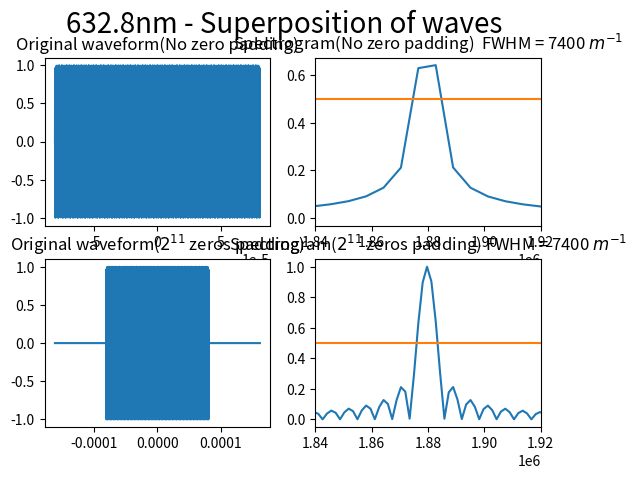
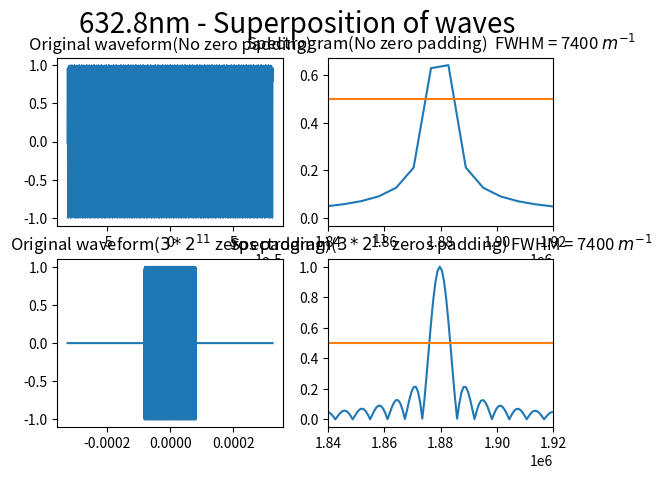
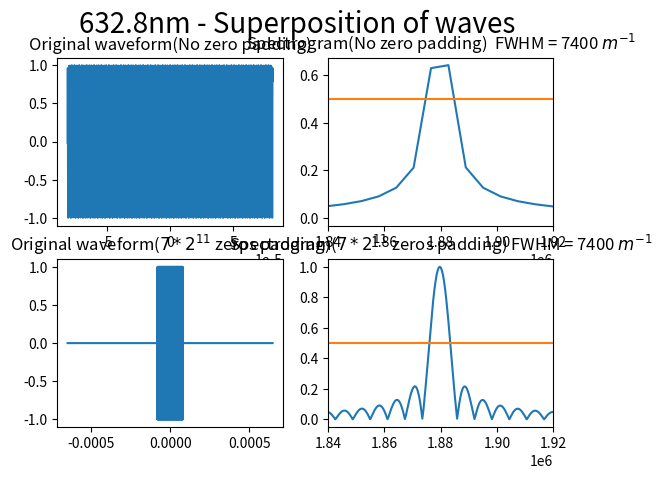
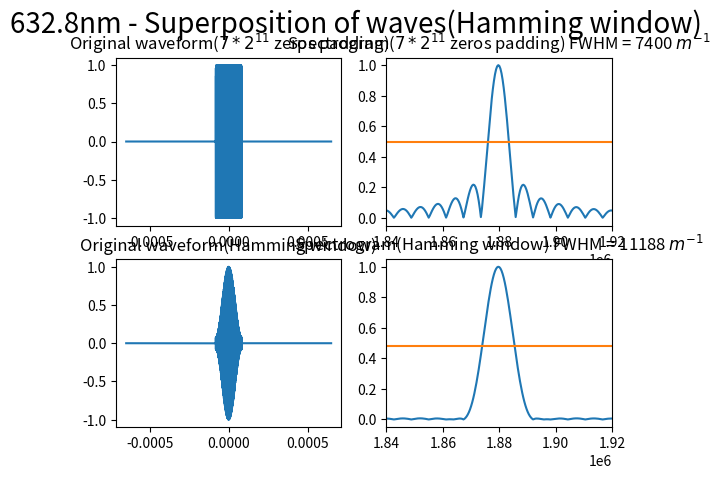
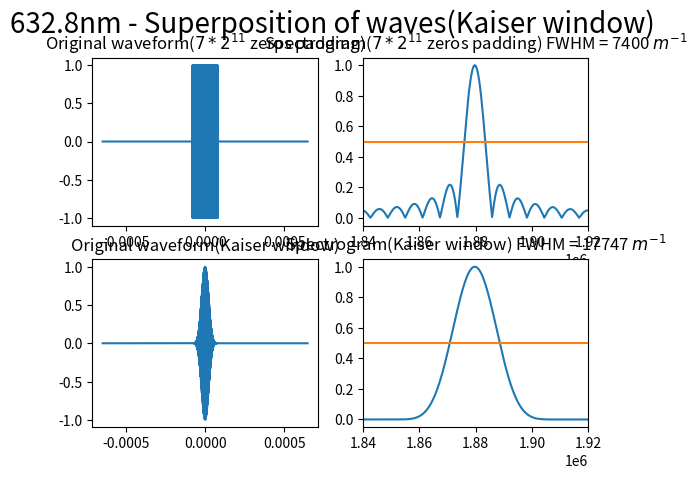
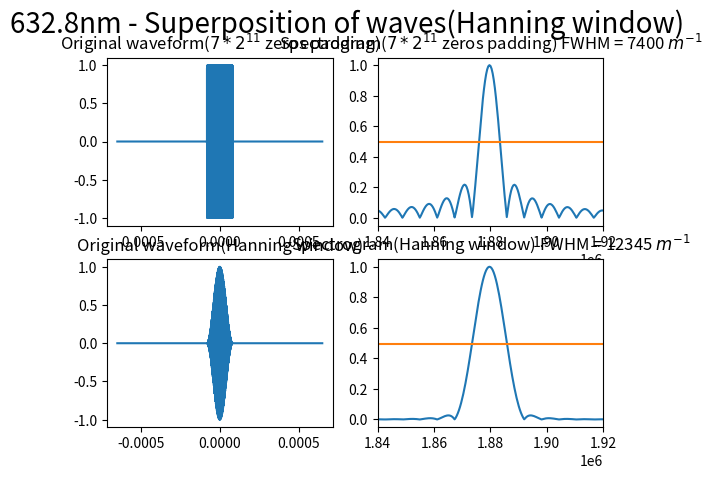
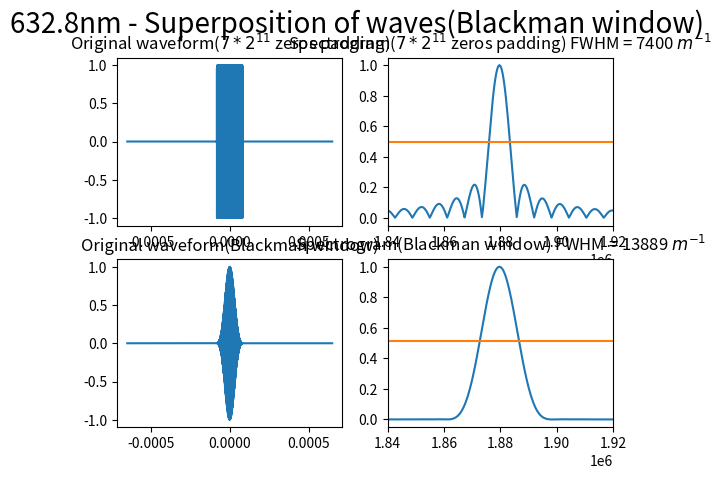
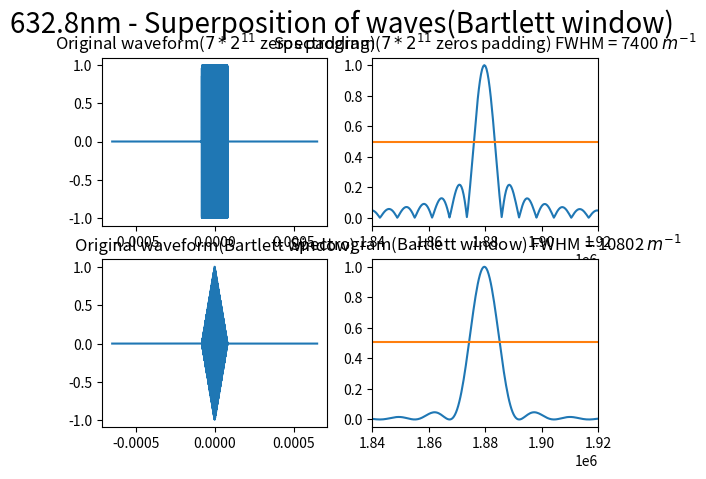
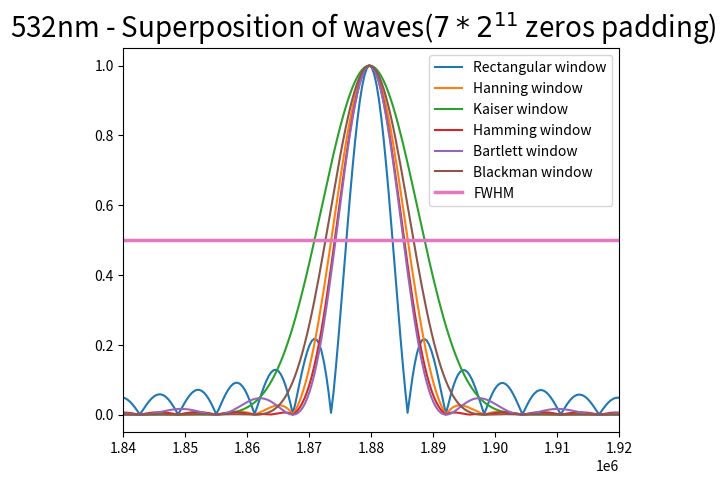
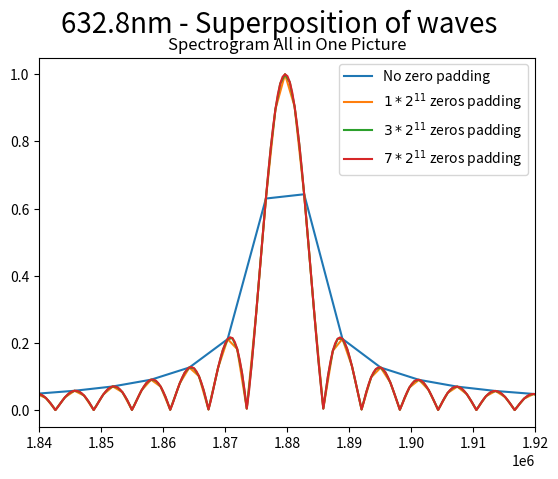

These figures' Python source, in order:
import numpy as np
import matplotlib.pyplot as plt
from scipy.fftpack import fft, ifft
from matplotlib.pylab import mpl
from pylab import *
from scipy import signal


def find_best_I_average_value(array, average):
    best_I_average_value = 0
    min_dif = 1
    for i in array:
        if abs(i-average) < min_dif:
            min_dif = abs(i-average)
            best_I_average_value = i

    return best_I_average_value

def find_index(array1, array2):
    first_index = 0
    last_index = 0
    current_index = 0
    for i, j in zip(array1,array2):
        if i < j:
            first_index = current_index
            break
        current_index = current_index + 1
    array2 = array2[::-1]
    array1 = array1[::-1]
    current_index = 0
    for i, j in zip(array1,array2):
        if i < j:
            last_index = current_index
            break
        current_index = current_index + 1
    print("array1.size - last_index - first_index = %d" %(array1.size - last_index - first_index))
    return first_index, array1.size - last_index

# 设置中心波长为532nm
laimda0 = 532*10**(-9) 
#用79.1nm的采样间隔
i = 79.1*10**(-9) 
# 设置中心点的采样频率
sigma0 = 1/laimda0  

p1 = (-1)*(2**10)*79.1*10**(-9)
p2 = (2**10)*79.1*10**(-9)
p3 = (2**11)
p4 = 2**10

#################################
# 设置干涉图的采样点
#（无补零的情况）
#################################
x0 = np.arange(p1, p2, i)
# 计算采样点的个数 
print("没有补零前x0的长度为 %d" %len(x0))      
# 做傅里叶的点数，取下一个2的次幂
# n0 = 2**(int(np.log2(len(x0)))+1)
n0 = len(x0)
print("n0 length = %d" %n0)
# 干涉图函数
I0=(np.cos(2*np.pi*sigma0*x0))
print("没有补零前I0的长度为 %d" %len(I0)) 

# 这里对I0做n0个点的FFT，为了求得正确的幅度需要除以len(x0)
# 真实的点个数，不是除以傅立叶变换的点数
Y0 = 2*abs(fft(I0,n0))/len(x0)
# 得到的Y0是周期函数，为了使用 FWHM函数需要提取出前一半图像
Y0 = Y0[:int(n0/2)]

# 设置频谱图的横坐标
fs = 1/i*np.arange(n0/2)/n0

best_Y0_average_range = 0.5*np.ones((Y0.size, 1))

print("------------------------------------")

#################################################################
# Zero padding begins here
# Case 1.
#   1*2^11 zeros
#################################################################
zero_numbers_1= p3/2
x1 = np.arange((-1)*(p4+zero_numbers_1)*i, (p4+zero_numbers_1)*i, i)
print("补零后x1的长度为 %d" %len(x1)) 
# 做傅里叶的点数，取下一个2的次幂
n1 = 2**(int(np.log2(len(x1)))+1)
print("n1 length = %d" %n1)
I1=(np.cos(2*np.pi*sigma0*x0));

I1 = np.pad(I1,(0,int(zero_numbers_1)),'constant',constant_values = (0,0))
I1 = np.pad(I1,(int(zero_numbers_1),0),'constant',constant_values = (0,0))
print("补零后I1的长度为 %d" %len(I1)) 


Y1 = 2*abs(fft(I1,n1))/len(x0)
Y1 = Y1[:int(n1/2)]


# 设置频谱图的横坐标
fs_1 = 1/i*np.arange(n1/2)/n1

best_Y1_average_range = 0.5*np.ones((Y1.size, 1))

figure(1)
subplot(2,2,1)
plt.plot(x0, I0)
plt.title("Original waveform(No zero padding)")

subplot(2,2,2)
plt.plot(fs, Y0)
plt.plot(fs,best_Y0_average_range)
plt.title("Spectrogram(No zero padding)  FWHM = 7400 $m^{-1}$")
plt.xlim(1.84*(10**6), 1.92*(10**6))

subplot(2,2,3)
plt.plot(x1, I1)
plt.title("Original waveform($2^{11}$ zeros padding)")

subplot(2,2,4)
plt.plot(fs_1, Y1)
plt.plot(fs_1,best_Y1_average_range)
plt.title("Spectrogram($2^{11}$ zeros padding) FWHM = 7400 $m^{-1}$")
plt.xlim(1.84*(10**6), 1.92*(10**6))

plt.suptitle("632.8nm - Superposition of waves", fontsize = 20)

print("------------------------------------")

#################################################################
# Zero padding case 2.
#   3*2^11 zeros
#################################################################
zero_numbers_2= 3*p3/2
x2 = np.arange((-1)*(p4+zero_numbers_2)*i, (p4+zero_numbers_2)*i, i)
print("补零后x1的长度为 %d" %len(x1)) 
# 做傅里叶的点数，取下一个2的次幂
n2 = 2**(int(np.log2(len(x2)))+1)
print("n2 length = %d" %n2)
I2=(np.cos(2*np.pi*sigma0*x0));

I2 = np.pad(I2,(0,int(zero_numbers_2)),'constant',constant_values = (0,0))
I2 = np.pad(I2,(int(zero_numbers_2),0),'constant',constant_values = (0,0))
print("补零后I2的长度为 %d" %len(I2)) 


Y2 = 2*abs(fft(I2,n2))/len(x0)
Y2 = Y2[:int(n2/2)]

# 设置频谱图的横坐标
fs_2 = 1/i*np.arange(n2/2)/n2

best_Y2_average_range = 0.5*np.ones((Y2.size, 1))

figure(2)
subplot(2,2,1)
plt.plot(x0, I0)
plt.title("Original waveform(No zero padding)")

subplot(2,2,2)
plt.plot(fs, Y0)
plt.plot(fs,best_Y0_average_range)
plt.title("Spectrogram(No zero padding)  FWHM = 7400 $m^{-1}$")
plt.xlim(1.84*(10**6), 1.92*(10**6))

subplot(2,2,3)
plt.plot(x2, I2)
plt.title("Original waveform($3*2^{11}$ zeros padding)")

subplot(2,2,4)
plt.plot(fs_2, Y2)
plt.plot(fs_2,best_Y2_average_range)
plt.title("Spectrogram($3*2^{11}$ zeros padding) FWHM = 7400 $m^{-1}$")
plt.xlim(1.84*(10**6), 1.92*(10**6))

plt.suptitle("632.8nm - Superposition of waves", fontsize = 20)

print("------------------------------------")

#################################################################
# Zero padding case 3.
#   7*2^11 zeros
#################################################################
zero_numbers_3= 7*p3/2
x3 = np.arange((-1)*(p4+zero_numbers_3)*i, (p4+zero_numbers_3)*i, i)
print("补零后x1的长度为 %d" %len(x3)) 
# 做傅里叶的点数，取下一个2的次幂
n3 = 2**(int(np.log2(len(x3)))+1)
print("n3 length = %d" %n1)
I3=(np.cos(2*np.pi*sigma0*x0));

I3 = np.pad(I3,(0,int(zero_numbers_3)),'constant',constant_values = (0,0))
I3 = np.pad(I3,(int(zero_numbers_3),0),'constant',constant_values = (0,0))
print("补零后I3的长度为 %d" %len(I3)) 


Y3 = 2*abs(fft(I3,n3))/len(x0)
Y3 = Y3[:int(n3/2)]

# 设置频谱图的横坐标
fs_3 = 1/i*np.arange(n3/2)/n3

best_Y3_average_range = 0.5*np.ones((Y3.size, 1))

figure(3)
subplot(2,2,1)
plt.plot(x0, I0)
plt.title("Original waveform(No zero padding)")

subplot(2,2,2)
plt.plot(fs, Y0)
plt.plot(fs,best_Y0_average_range)
plt.title("Spectrogram(No zero padding)  FWHM = 7400 $m^{-1}$")
plt.xlim(1.84*(10**6), 1.92*(10**6))

subplot(2,2,3)
plt.plot(x3, I3)
plt.title("Original waveform($7*2^{11}$ zeros padding)")

subplot(2,2,4)
plt.plot(fs_3, Y3)
plt.plot(fs_3,best_Y3_average_range)
plt.title("Spectrogram($7*2^{11}$ zeros padding) FWHM = 7400 $m^{-1}$")
plt.xlim(1.84*(10**6), 1.92*(10**6))

plt.suptitle("632.8nm - Superposition of waves", fontsize = 20)

figure(10)
pic1, = plt.plot(fs, Y0)
pic2, = plt.plot(fs_1, Y1)
pic3, = plt.plot(fs_2, Y2)
pic4, = plt.plot(fs_3, Y3)
plt.title("Spectrogram All in One Picture")
plt.xlim(1.84*(10**6), 1.92*(10**6))

plt.legend(handles=[pic1,pic2,pic3,pic4],labels=['No zero padding', '$1*2^{11}$ zeros padding', '$3*2^{11}$ zeros padding', '$7*2^{11}$ zeros padding'], loc='upper right')


plt.suptitle("632.8nm - Superposition of waves", fontsize = 20)


#######################################################
# Window function begins here
# Case1.
#   - hamming
#######################################################

zero_numbers_3= 7*p3/2
x3_hamming = np.arange((-1)*(p4+zero_numbers_3)*i, (p4+zero_numbers_3)*i, i)
print("补零后x3的长度为 %d" %len(x3)) 
# 做傅里叶的点数，取下一个2的次幂
n3_hamming = 2**(int(np.log2(len(x3_hamming)))+1)
print("n3 length = %d" %n1)
I3_hamming=(np.cos(2*np.pi*sigma0*x0))
L = len(I3_hamming)

# 定义hamming窗函数
hamming_window = np.hamming(len(I3_hamming))
# 对 x3加窗
I3_hamming = I3_hamming * hamming_window

I3_hamming = np.pad(I3_hamming,(0,int(zero_numbers_3)),'constant',constant_values = (0,0))
I3_hamming = np.pad(I3_hamming,(int(zero_numbers_3),0),'constant',constant_values = (0,0))
print("补零后I3的长度为 %d" %len(I3)) 



Y3_hamming = 2*abs(fft(I3_hamming,n3_hamming))
Y3_hamming = Y3_hamming/max(Y3_hamming)
Y3_hamming = Y3_hamming[:int(n3/2)]

# 设置频谱图的横坐标
fs_3_hamming = 1/i*np.arange(n3_hamming/2)/n3_hamming

Y3_hamming_average = (Y3_hamming.min()+Y3_hamming.max())/2
print("Y3_hamming min = %24e" %Y3_hamming.min())
print("Y3_hamming max = %24e" %Y3_hamming.max())
print("Y3_hamming_average = %24e" %Y3_hamming_average)

best_Y3_hamming_average_value = find_best_I_average_value(Y3_hamming, Y3_hamming_average)
print("best_Y3_hamming_average_value = %24e" %best_Y3_hamming_average_value)

best_Y3_hamming_average_range = best_Y3_hamming_average_value*np.ones((Y3_hamming.size, 1))
# best_Y3_hamming_average_range = 0.5*np.ones((Y3_hamming.size, 1))

first_index, last_index = find_index(best_Y3_hamming_average_range, Y3_hamming)
hamming_FWHM = fs_3_hamming[last_index] - fs_3_hamming[first_index]
print("Hamming FWHM = %d" %int(hamming_FWHM))

figure(4)
subplot(2,2,1)
plt.plot(x3, I3)
plt.title("Original waveform($7*2^{11}$ zeros padding)")

subplot(2,2,2)
plt.plot(fs_3, Y3)
plt.plot(fs_3,best_Y3_average_range)
plt.title("Spectrogram($7*2^{11}$ zeros padding) FWHM = 7400 $m^{-1}$")
plt.xlim(1.84*(10**6), 1.92*(10**6))

plt.suptitle("632.8nm - Superposition of waves(Hamming window)", fontsize = 20)


subplot(2,2,3)
plt.plot(x3_hamming, I3_hamming)
plt.title("Original waveform(Hamming window)")

subplot(2,2,4)
plt.plot(fs_3_hamming, Y3_hamming)
plt.plot(fs_3_hamming,best_Y3_hamming_average_range)
plt.title("Spectrogram(Hamming window) FWHM = %d $m^{-1}$" %int(hamming_FWHM))
plt.xlim(1.84*(10**6), 1.92*(10**6))


#######################################################
# Window function begins here
# Case2.
#   - kaiser
#######################################################

zero_numbers_3= 7*p3/2
x3_kaiser = np.arange((-1)*(p4+zero_numbers_3)*i, (p4+zero_numbers_3)*i, i)
print("补零后x3的长度为 %d" %len(x3)) 
# 做傅里叶的点数，取下一个2的次幂
n3_kaiser = 2**(int(np.log2(len(x3_kaiser)))+1)
print("n3 length = %d" %n3_kaiser)
I3_kaiser=(np.cos(2*np.pi*sigma0*x0));
L = len(I3_kaiser)

# 定义kaiser窗函数
kaiser_window = np.kaiser(len(I3_kaiser), 14)

# 对 x3加窗
I3_kaiser = I3_kaiser * kaiser_window

I3_kaiser = np.pad(I3_kaiser,(0,int(zero_numbers_3)),'constant',constant_values = (0,0))
I3_kaiser = np.pad(I3_kaiser,(int(zero_numbers_3),0),'constant',constant_values = (0,0))
print("补零后I3的长度为 %d" %len(I3)) 



Y3_kaiser = 2*abs(fft(I3_kaiser,n3_kaiser))
Y3_kaiser = Y3_kaiser/max(Y3_kaiser)
Y3_kaiser = Y3_kaiser[:int(n3/2)]

# 设置频谱图的横坐标
fs_3_kaiser = 1/i*np.arange(n3_kaiser/2)/n3_kaiser

Y3_kaiser_average = (Y3_kaiser.min()+Y3_kaiser.max())/2
print("Y3_kaiser min = %24e" %Y3_kaiser.min())
print("Y3_kaiser max = %24e" %Y3_kaiser.max())
print("Y3_kaiser_average = %24e" %Y3_kaiser_average)

best_Y3_kaiser_average_value = find_best_I_average_value(Y3_kaiser, Y3_kaiser_average)
print("best_Y3_kaiser_average_value = %24e" %best_Y3_kaiser_average_value)

best_Y3_kaiser_average_range = best_Y3_kaiser_average_value*np.ones((Y3_kaiser.size, 1))
# best_Y3_hamming_average_range = 0.5*np.ones((Y3_hamming.size, 1))

first_index, last_index = find_index(best_Y3_kaiser_average_range, Y3_kaiser)
kaiser_FWHM = fs_3_kaiser[last_index] - fs_3_kaiser[first_index]
print("kaiser FWHM = %d" %int(kaiser_FWHM))

figure(5)
subplot(2,2,1)
plt.plot(x3, I3)
plt.title("Original waveform($7*2^{11}$ zeros padding)")

subplot(2,2,2)
plt.plot(fs_3, Y3)
plt.plot(fs_3,best_Y3_average_range)
plt.title("Spectrogram($7*2^{11}$ zeros padding) FWHM = 7400 $m^{-1}$")
plt.xlim(1.84*(10**6), 1.92*(10**6))

plt.suptitle("632.8nm - Superposition of waves(Kaiser window)", fontsize = 20)


subplot(2,2,3)
plt.plot(x3_kaiser, I3_kaiser)
plt.title("Original waveform(Kaiser window)")

subplot(2,2,4)
plt.plot(fs_3_kaiser, Y3_kaiser)
plt.plot(fs_3_kaiser,best_Y3_kaiser_average_range)
plt.title("Spectrogram(Kaiser window) FWHM = %d $m^{-1}$" %int(kaiser_FWHM))
plt.xlim(1.84*(10**6), 1.92*(10**6))


#######################################################
# Window function begins here
# Case3.
#   - hanning
#######################################################

zero_numbers_3= 7*p3/2
x3_hanning = np.arange((-1)*(p4+zero_numbers_3)*i, (p4+zero_numbers_3)*i, i)
print("补零后x3的长度为 %d" %len(x3_hanning)) 
# 做傅里叶的点数，取下一个2的次幂
n3_hanning = 2**(int(np.log2(len(x3_hanning)))+1)
print("n3 length = %d" %n3_hanning)
I3_hanning=(np.cos(2*np.pi*sigma0*x0));
L = len(I3_hanning)

# 定义kaiser窗函数
hanning_window = np.hanning(len(I3_hanning))

# 对 x3加窗
I3_hanning = I3_hanning * hanning_window

I3_hanning = np.pad(I3_hanning,(0,int(zero_numbers_3)),'constant',constant_values = (0,0))
I3_hanning = np.pad(I3_hanning,(int(zero_numbers_3),0),'constant',constant_values = (0,0))
print("补零后I3的长度为 %d" %len(I3_hanning)) 



Y3_hanning = 2*abs(fft(I3_hanning,n3_hanning))
Y3_hanning = Y3_hanning/max(Y3_hanning)
Y3_hanning = Y3_hanning[:int(n3/2)]

# 设置频谱图的横坐标
fs_3_hanning = 1/i*np.arange(n3_hanning/2)/n3_hanning

Y3_hanning_average = (Y3_hanning.min()+Y3_hanning.max())/2
print("Y3_hanning min = %24e" %Y3_hanning.min())
print("Y3_hanning max = %24e" %Y3_hanning.max())
print("Y3_hanning_average = %24e" %Y3_hanning_average)

best_Y3_hanning_average_value = find_best_I_average_value(Y3_hanning, Y3_hanning_average)
print("best_Y3_hanning_average_value = %24e" %best_Y3_hanning_average_value)

best_Y3_hanning_average_range = best_Y3_hanning_average_value*np.ones((Y3_hanning.size, 1))
# best_Y3_hamming_average_range = 0.5*np.ones((Y3_hamming.size, 1))

first_index, last_index = find_index(best_Y3_hanning_average_range, Y3_hanning)
hanning_FWHM = fs_3_hanning[last_index] - fs_3_hanning[first_index]
print("hanning FWHM = %d" %int(hanning_FWHM))

figure(6)
subplot(2,2,1)
plt.plot(x3, I3)
plt.title("Original waveform($7*2^{11}$ zeros padding)")

subplot(2,2,2)
plt.plot(fs_3, Y3)
plt.plot(fs_3,best_Y3_average_range)
plt.title("Spectrogram($7*2^{11}$ zeros padding) FWHM = 7400 $m^{-1}$")
plt.xlim(1.84*(10**6), 1.92*(10**6))

plt.suptitle("632.8nm - Superposition of waves(Hanning window)", fontsize = 20)


subplot(2,2,3)
plt.plot(x3_hanning, I3_hanning)
plt.title("Original waveform(Hanning window)")

subplot(2,2,4)
plt.plot(fs_3_hanning, Y3_hanning)
plt.plot(fs_3_hanning,best_Y3_hanning_average_range)
plt.title("Spectrogram(Hanning window) FWHM = %d $m^{-1}$" %int(hanning_FWHM))
plt.xlim(1.84*(10**6), 1.92*(10**6))


#######################################################
# Window function begins here
# Case4.
#   - blackman
#######################################################
zero_numbers_3= 7*p3/2
x3_blackman = np.arange((-1)*(p4+zero_numbers_3)*i, (p4+zero_numbers_3)*i, i)
print("补零后x3的长度为 %d" %len(x3)) 
# 做傅里叶的点数，取下一个2的次幂
n3_blackman = 2**(int(np.log2(len(x3_blackman)))+1)
I3_blackman=(np.cos(2*np.pi*sigma0*x0));
L = len(I3_blackman)

# 定义blackman窗函数
blackman_window = np.blackman(len(I3_blackman))
# 对 x3加窗
I3_blackman = I3_blackman * blackman_window

I3_blackman = np.pad(I3_blackman,(0,int(zero_numbers_3)),'constant',constant_values = (0,0))
I3_blackman = np.pad(I3_blackman,(int(zero_numbers_3),0),'constant',constant_values = (0,0))
print("补零后I3的长度为 %d" %len(I3)) 



Y3_blackman = 2*abs(fft(I3_blackman,n3_blackman))
Y3_blackman = Y3_blackman/max(Y3_blackman)
Y3_blackman = Y3_blackman[:int(n3/2)]

# 设置频谱图的横坐标
fs_3_blackman = 1/i*np.arange(n3_blackman/2)/n3_blackman

Y3_blackman_average = (Y3_blackman.min()+Y3_blackman.max())/2
print("Y3_blackman min = %24e" %Y3_blackman.min())
print("Y3_blackman max = %24e" %Y3_blackman.max())
print("Y3_blackman_average = %24e" %Y3_blackman_average)

best_Y3_blackman_average_value = find_best_I_average_value(Y3_blackman, Y3_blackman_average)
print("best_Y3_blackman_average_value = %24e" %best_Y3_blackman_average_value)

best_Y3_blackman_average_range = best_Y3_blackman_average_value*np.ones((Y3_blackman.size, 1))
# best_Y3_blackman_average_range = 0.5*np.ones((Y3_blackman.size, 1))

first_index, last_index = find_index(best_Y3_blackman_average_range, Y3_blackman)
blackman_FWHM = fs_3_blackman[last_index] - fs_3_blackman[first_index]
print("blackman FWHM = %d" %int(blackman_FWHM))

figure(7)
subplot(2,2,1)
plt.plot(x3, I3)
plt.title("Original waveform($7*2^{11}$ zeros padding)")

subplot(2,2,2)
plt.plot(fs_3, Y3)
plt.plot(fs_3,best_Y3_average_range)
plt.title("Spectrogram($7*2^{11}$ zeros padding) FWHM = 7400 $m^{-1}$")
plt.xlim(1.84*(10**6), 1.92*(10**6))

plt.suptitle("632.8nm - Superposition of waves(Blackman window)", fontsize = 20)


subplot(2,2,3)
plt.plot(x3_blackman, I3_blackman)
plt.title("Original waveform(Blackman window)")

subplot(2,2,4)
plt.plot(fs_3_blackman, Y3_blackman)
plt.plot(fs_3_blackman,best_Y3_blackman_average_range)
plt.title("Spectrogram(Blackman window) FWHM = %d $m^{-1}$" %int(blackman_FWHM))
plt.xlim(1.84*(10**6), 1.92*(10**6))




#######################################################
# Window function begins here
# Case5.
#   - bartlett
#######################################################

zero_numbers_3= 7*p3/2
x3_bartlett = np.arange((-1)*(p4+zero_numbers_3)*i, (p4+zero_numbers_3)*i, i)
print("补零后x3的长度为 %d" %len(x3_bartlett)) 
# 做傅里叶的点数，取下一个2的次幂
n3_bartlett = 2**(int(np.log2(len(x3_bartlett)))+1)
print("n3 length = %d" %n3_bartlett)
I3_bartlett=(np.cos(2*np.pi*sigma0*x0));
L = len(I3_bartlett)

# 定义kaiser窗函数
bartlett_window = np.bartlett(len(I3_bartlett))

# 对 x3加窗
I3_bartlett = I3_bartlett * bartlett_window

I3_bartlett = np.pad(I3_bartlett,(0,int(zero_numbers_3)),'constant',constant_values = (0,0))
I3_bartlett = np.pad(I3_bartlett,(int(zero_numbers_3),0),'constant',constant_values = (0,0))
print("补零后I3的长度为 %d" %len(I3_bartlett)) 



Y3_bartlett = 2*abs(fft(I3_bartlett,n3_bartlett))
Y3_bartlett = Y3_bartlett/max(Y3_bartlett)
Y3_bartlett = Y3_bartlett[:int(n3/2)]

# 设置频谱图的横坐标
fs_3_bartlett = 1/i*np.arange(n3_bartlett/2)/n3_bartlett

Y3_bartlett_average = (Y3_bartlett.min()+Y3_bartlett.max())/2
print("Y3_bartlett min = %24e" %Y3_bartlett.min())
print("Y3_bartlett max = %24e" %Y3_bartlett.max())
print("Y3_bartlett_average = %24e" %Y3_bartlett_average)

best_Y3_bartlett_average_value = find_best_I_average_value(Y3_bartlett, Y3_bartlett_average)
print("best_Y3_bartlett_average_value = %24e" %best_Y3_bartlett_average_value)

best_Y3_bartlett_average_range = best_Y3_bartlett_average_value*np.ones((Y3_bartlett.size, 1))
# best_Y3_blackman_average_range = 0.5*np.ones((Y3_blackman.size, 1))

first_index, last_index = find_index(best_Y3_bartlett_average_range, Y3_bartlett)
bartlett_FWHM = fs_3_bartlett[last_index] - fs_3_bartlett[first_index]
print("bartlett FWHM = %d" %int(bartlett_FWHM))

figure(8)
subplot(2,2,1)
plt.plot(x3, I3)
plt.title("Original waveform($7*2^{11}$ zeros padding)")

subplot(2,2,2)
plt.plot(fs_3, Y3)
plt.plot(fs_3,best_Y3_average_range)
plt.title("Spectrogram($7*2^{11}$ zeros padding) FWHM = 7400 $m^{-1}$")
plt.xlim(1.84*(10**6), 1.92*(10**6))

plt.suptitle("632.8nm - Superposition of waves(Bartlett window)", fontsize = 20)


subplot(2,2,3)
plt.plot(x3_bartlett, I3_bartlett)
plt.title("Original waveform(Bartlett window)")

subplot(2,2,4)
plt.plot(fs_3_bartlett, Y3_bartlett)
plt.plot(fs_3_bartlett,best_Y3_bartlett_average_range)
plt.title("Spectrogram(Bartlett window) FWHM = %d $m^{-1}$" %int(bartlett_FWHM))
plt.xlim(1.84*(10**6), 1.92*(10**6))


########################################################
# 将所有加窗后波形汇总在一个图里面
########################################################
figure(9)
l1, = plt.plot(fs_3, Y3)
l2, = plt.plot(fs_3_hanning, Y3_hanning)
l3, = plt.plot(fs_3_kaiser, Y3_kaiser)
l4, = plt.plot(fs_3_hamming, Y3_hamming)
l5, = plt.plot(fs_3_bartlett, Y3_bartlett)
l6, = plt.plot(fs_3_blackman, Y3_blackman)
l7, = plt.plot(fs_3,best_Y3_average_range, linewidth = 2.5)
plt.xlim(1.84*(10**6), 1.92*(10**6))


plt.legend(handles=[l1,l2,l3,l4,l5,l6,l7],labels=['Rectangular window','Hanning window', 'Kaiser window','Hamming window','Bartlett window','Blackman window', 'FWHM'], loc='upper right')

plt.suptitle("532nm - Superposition of waves($7*2^{11}$ zeros padding)", fontsize = 20)



plt.subplots_adjust(left=0.125,
                    bottom=0.1, 
                    right=0.9, 
                    top=0.9, 
                    wspace=0.2, 
                    hspace=0.35)
plt.show()